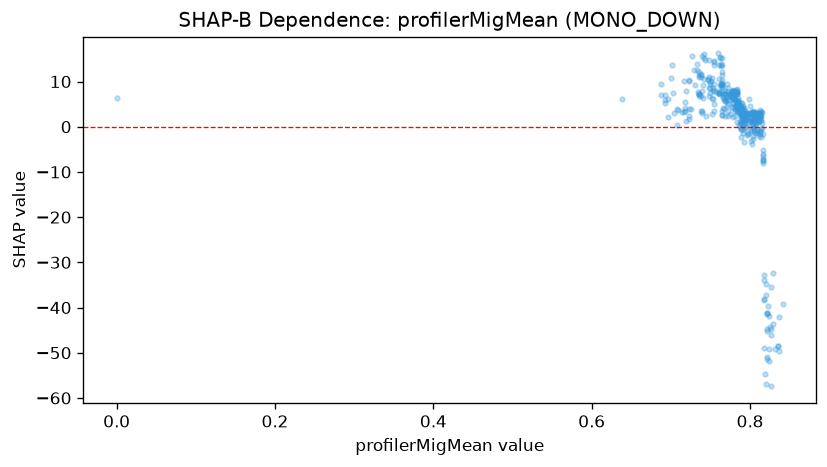

Source data for this figure (header and first rows):
feature_value, shap_value
0.0, 6.447
0.638, 6.058
0.692, 5.87
0.735, 10.93
0.735, 7.177
0.735, 7.326
0.807, 1.549
0.807, 2.756
0.807, 3.322
0.817, -38.15
0.792, 2.208
0.78, 6.161
0.78, 6.677
0.784, 5.634
0.777, 6.824
0.788, 4.177
0.793, 0.7244
0.793, 1.761
0.793, 3.373
0.792, 4.162
0.784, 7.143
0.784, 4.639
0.797, 0.93
0.792, 3.08
0.814, 3.337
0.816, -6.494
0.816, -7.481
0.811, 3.06
0.799, 2.845
0.784, 7.805
0.808, 1.763
0.808, 2.31
0.814, 1.637
0.804, 3.55
0.775, 7.308
0.777, 7.903
0.777, 7.916
0.786, 4.143
0.785, 5.486
0.779, 7.37
0.779, 8.229
0.778, 7.827
0.778, 7.045
0.789, 0.871
0.796, 2.878
0.785, 6.411
0.788, 2.989
0.795, 3.122
0.779, 7.611
0.765, 8.712
0.784, 5.431
0.802, 2.741
0.798, 2
0.798, 2.729
0.777, 7.053
0.766, 6.626
0.765, 9.227
0.765, 8.764
0.768, 7.438
0.771, 6.623
... 357 more rows
